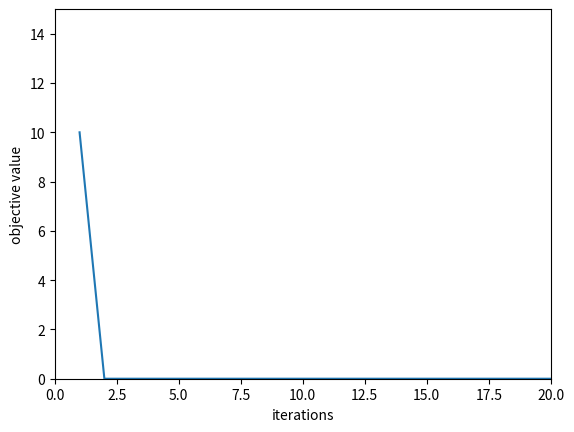

The matplotlib source for this figure:

from numpy import *
import matplotlib.pyplot as plt
    

###### ML Algorithm functions ######
def newtons_method(w0):
    w = w0
    g_path = []
    
    # w_path = []
    # w_path.append(w)
    g_path.append(log(1+exp(dot(w,w))))

    # start gradient descent loop
    grad = 1
    iter = 1
    max_its = 100
    while iter <= max_its:
        # take gradient step
        grad = (2*exp(dot(w,w))/(1+exp(dot(w,w))))*w
        hess = (4*exp(dot(w,w))/(1+exp(dot(w,w)))**2)*outer(w,w) + (2*exp(dot(w,w))/(1+exp(dot(w,w))))*identity(10)
        # print hess

        w = w - dot(linalg.pinv(hess),grad)

        # update path containers
        # w_path.append(w)
        g_path.append(dot(w,w))
        iter+= 1
    

    # show final average gradient norm for sanity check
    # s = linalg.norm(grad)
    # s = 'The final average norm of the gradient = ' + str(float(s))
    # print(s)

    return (g_path)


def main():

    w0 = ones(10)
    
    g_path = newtons_method(w0)    # perform newton's method
    # print len(g_path)
    plt.plot(linspace(1,101,101), g_path)
      
    # plt.legend(loc=4)
    plt.xlabel('iterations')
    plt.ylabel('objective value')
    plt.axis([0,20,0,15])
    plt.show()


main()